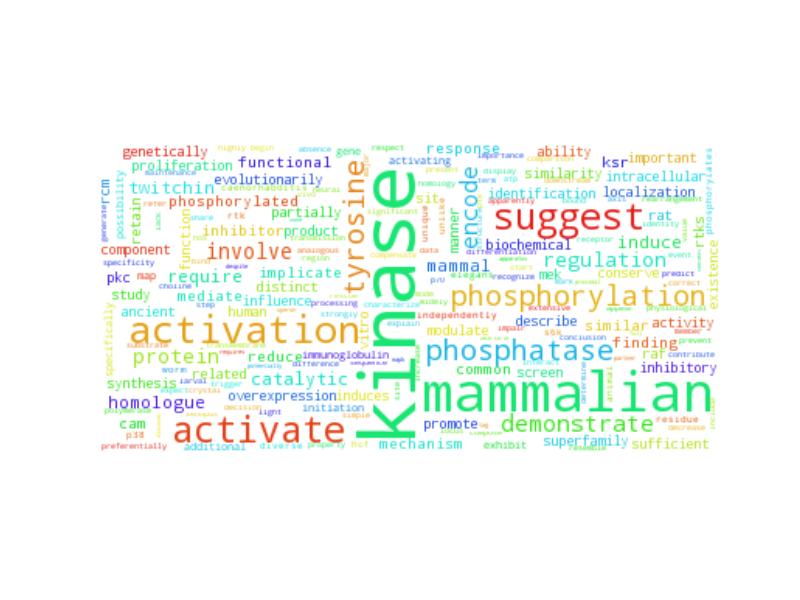

The table this chart was drawn from, first rows:
kinase, 775.5
mammalian, 553.5
activation, 243.5
activate, 230.5
suggest, 205.5
phosphorylation, 116.5
tyrosine, 114.5
phosphatase, 108.5
encode, 66.5
demonstrate, 64.5
involve, 55.5
regulation, 47.5
protein, 46.5
catalytic, 42.5
require, 40.5
induce, 33.5
homologue, 30.5
mammal, 29.5
twitchin, 28.5
functional, 24.5
finding, 24.5
cam, 23.5
reduce, 22.5
inhibitor, 22.5
mechanism, 21.5
similar, 21.5
mediate, 21.5
phosphorylated, 21.5
response, 20.5
common, 20.5
implicate, 20.5
ksr, 19.5
intracellular, 16.5
sufficient, 16.5
pkc, 16.5
function, 15.5
conserve, 15.5
genetically, 15.5
modulate, 15.5
rat, 15.5
sit, 15.5
overexpression, 15.5
study, 14.5
superfamily, 14.5
mek, 14.5
product, 13.5
distinct, 13.5
localization, 13.5
identification, 13.5
influence, 13.5
evolutionarily, 13.5
manner, 13.5
existence, 13.5
rtks, 13.5
similarity, 12.5
related, 12.5
ancient, 12.5
raf, 12.5
activity, 11.5
human, 11.5
screen, 11.5
... 3,732 more rows
